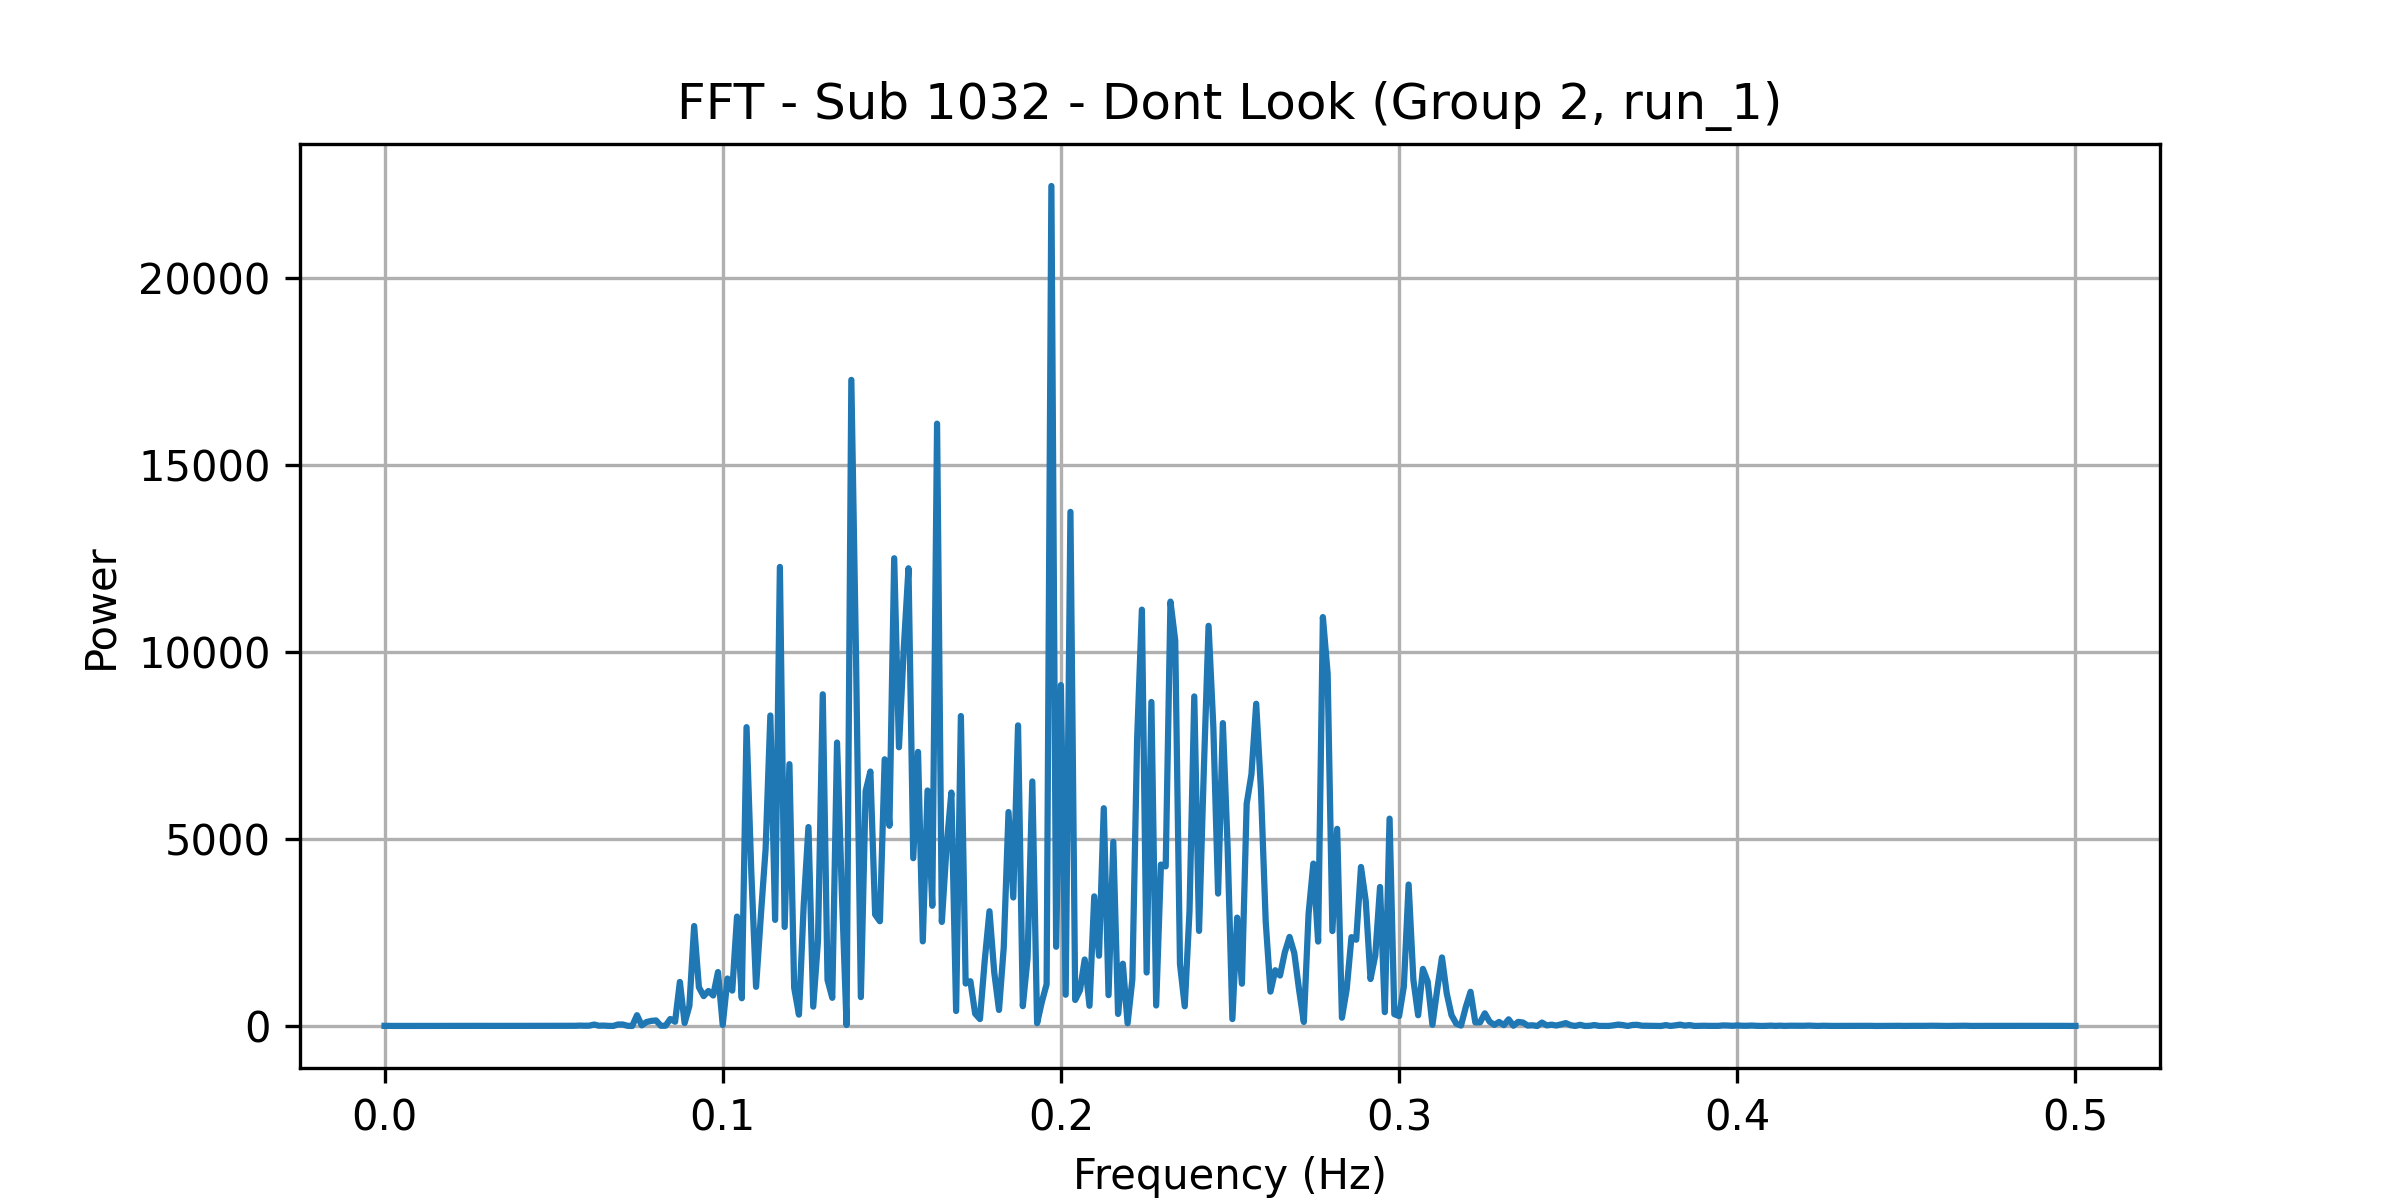

Source data for this figure (header and first rows):
frequency, power
0.0, 4.273
0.001408, 2.016
0.002817, 1.92
0.004225, 2.923
0.005634, 3.521
0.007042, 2.061
0.008451, 2.652
0.009859, 2.419
0.01127, 2.717
0.01268, 2.445
0.01408, 2.634
0.01549, 2.695
0.0169, 3.091
0.01831, 3.948
0.01972, 2.504
0.02113, 2.131
0.02254, 3.009
0.02394, 2.674
0.02535, 2.886
0.02676, 4.006
0.02817, 3.098
0.02958, 2.939
0.03099, 3.439
0.03239, 3.051
0.0338, 3.174
0.03521, 4.596
0.03662, 3.349
0.03803, 3.829
0.03944, 3.091
0.04085, 3.199
0.04225, 5.1
0.04366, 4.43
0.04507, 4.178
0.04648, 4.586
0.04789, 4.127
0.0493, 4.927
0.0507, 4.597
0.05211, 5.143
0.05352, 2.954
0.05493, 5.281
0.05634, 5.695
0.05775, 10.44
0.05915, 7.565
0.06056, 9.011
0.06197, 38.97
0.06338, 7.802
0.06479, 11.17
0.0662, 3.118
0.06761, 1.536
0.06901, 39.94
0.07042, 40.93
0.07183, 6.171
0.07324, 1.483
0.07465, 288.2
0.07606, 16.76
0.07746, 106.5
0.07887, 136.3
0.08028, 148.9
0.08169, 6.697
0.0831, 8.308
... 296 more rows
